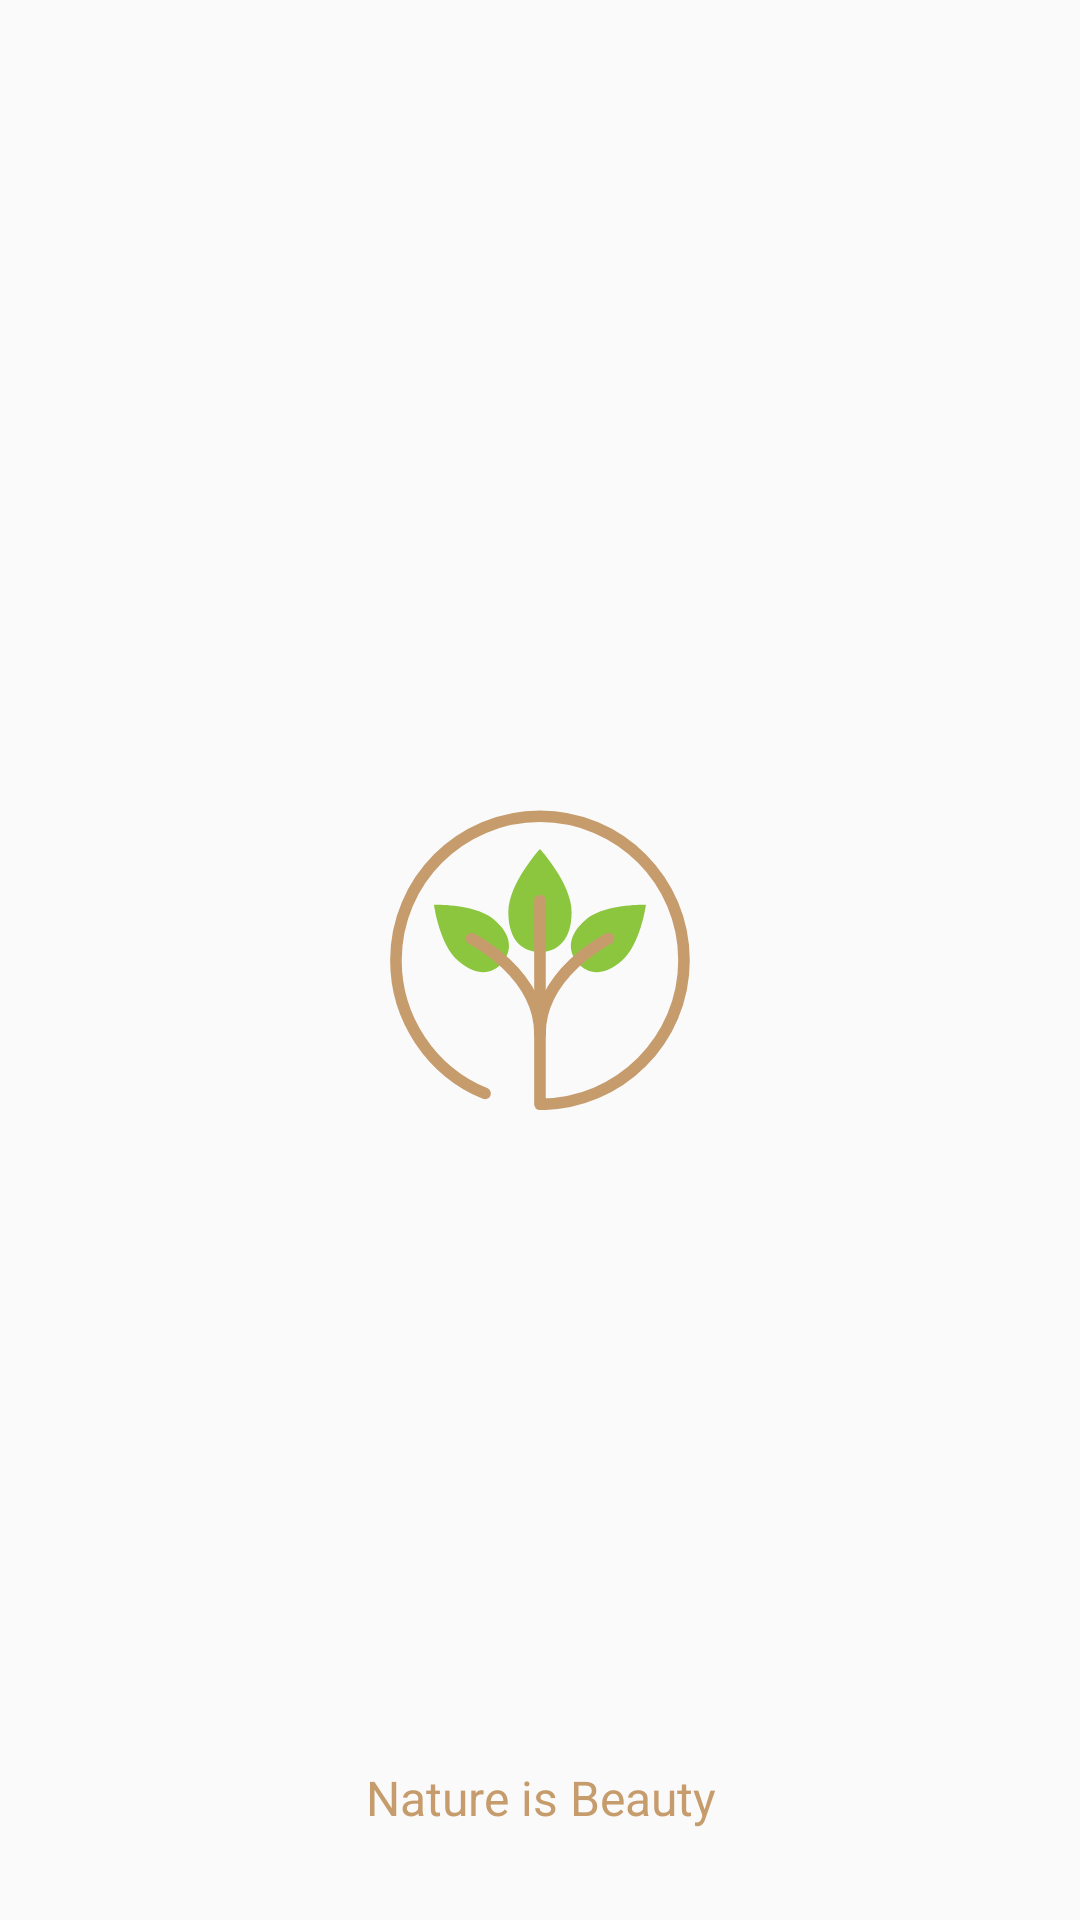

Produce the Android XML layout that renders to this screen, including the resource entries it uses.
<!-- AndroidManifest.xml: application theme AppTheme -->
<!-- res/layout/activity_splash_screen.xml -->
<?xml version="1.0" encoding="utf-8"?>
<RelativeLayout xmlns:android="http://schemas.android.com/apk/res/android"
    xmlns:tools="http://schemas.android.com/tools"
    android:layout_width="match_parent"
    android:layout_height="match_parent"
    tools:context=".SplashScreen">

    <androidx.appcompat.widget.AppCompatImageView
        android:layout_width="100dp"
        android:layout_height="100dp"
        android:layout_centerInParent="true"
        android:src="@drawable/ic_weplant" />

    <androidx.appcompat.widget.AppCompatTextView
        android:layout_width="match_parent"
        android:layout_height="wrap_content"
        android:text="Nature is Beauty"
        android:textColor="#C69C6D"
        android:gravity="center"
        android:textSize="16sp"
        android:layout_alignParentBottom="true"
        android:layout_margin="30dp" />

</RelativeLayout>
<!-- resources referenced by this layout -->
<resources>
  <!-- drawable ic_weplant (drawable) -->
  <vector xmlns:android="http://schemas.android.com/apk/res/android"
      android:width="108.1dp"
      android:height="108.1dp"
      android:viewportWidth="108.1"
      android:viewportHeight="108.1">
    <path
        android:pathData="M65.437,36.748c0,10.2 -5.1,14.4 -11.4,14.4c-6.3,0 -11.4,-4.1 -11.4,-14.4s11.4,-22.7 11.4,-22.7S65.437,26.548 65.437,36.748z"
        android:fillColor="#8CC63F"/>
    <path
        android:pathData="M37.337,39.348c6.8,5.7 6.7,11.4 3.2,15.6s-9.1,5.3 -15.9,-0.5c-6.8,-5.7 -8.8,-20.3 -8.8,-20.3S30.537,33.648 37.337,39.348z"
        android:fillColor="#8CC63F"/>
    <path
        android:pathData="M29.337,46.348c0,0 24.7,12.2 24.7,34.4"
        android:strokeWidth="4.177"
        android:fillColor="#00000000"
        android:strokeColor="#C69C6D"
        android:strokeLineCap="round"/>
    <path
        android:pathData="M70.737,39.348c-6.8,5.7 -6.7,11.4 -3.2,15.6s9.1,5.3 15.9,-0.5c6.8,-5.7 8.8,-20.3 8.8,-20.3S77.537,33.648 70.737,39.348z"
        android:fillColor="#8CC63F"/>
    <path
        android:pathData="M78.737,46.348c0,0 -24.7,12.2 -24.7,34.4"
        android:strokeWidth="4.177"
        android:fillColor="#00000000"
        android:strokeColor="#C69C6D"
        android:strokeLineCap="round"/>
    <path
        android:pathData="M34.237,102.148c-19.4,-8 -32.1,-27 -32.1,-48c0,-28.7 23.3,-51.9 51.9,-51.9c0,0 0,0 0,0c28.7,0 51.9,23.3 51.9,51.9c0,28.7 -23.3,51.9 -51.9,51.9v-73.4"
        android:strokeLineJoin="round"
        android:strokeWidth="4.177"
        android:fillColor="#00000000"
        android:strokeColor="#C69C6D"
        android:strokeLineCap="round"/>
  </vector>
  <style name="AppTheme" parent="Theme.AppCompat.Light.DarkActionBar">
          
          <item name="colorPrimary">@color/colorPrimary</item>
          <item name="colorPrimaryDark">@color/colorPrimaryDark</item>
          <item name="colorAccent">@color/colorAccent</item>
      </style>
  <!-- not gathered from this repository: default colours our renderer supplied (Android Studio template values) -->
  <color name="colorPrimary">#FF6200EE</color>
  <color name="colorPrimaryDark">#FF3700B3</color>
  <color name="colorAccent">#FF03DAC5</color>
</resources>
